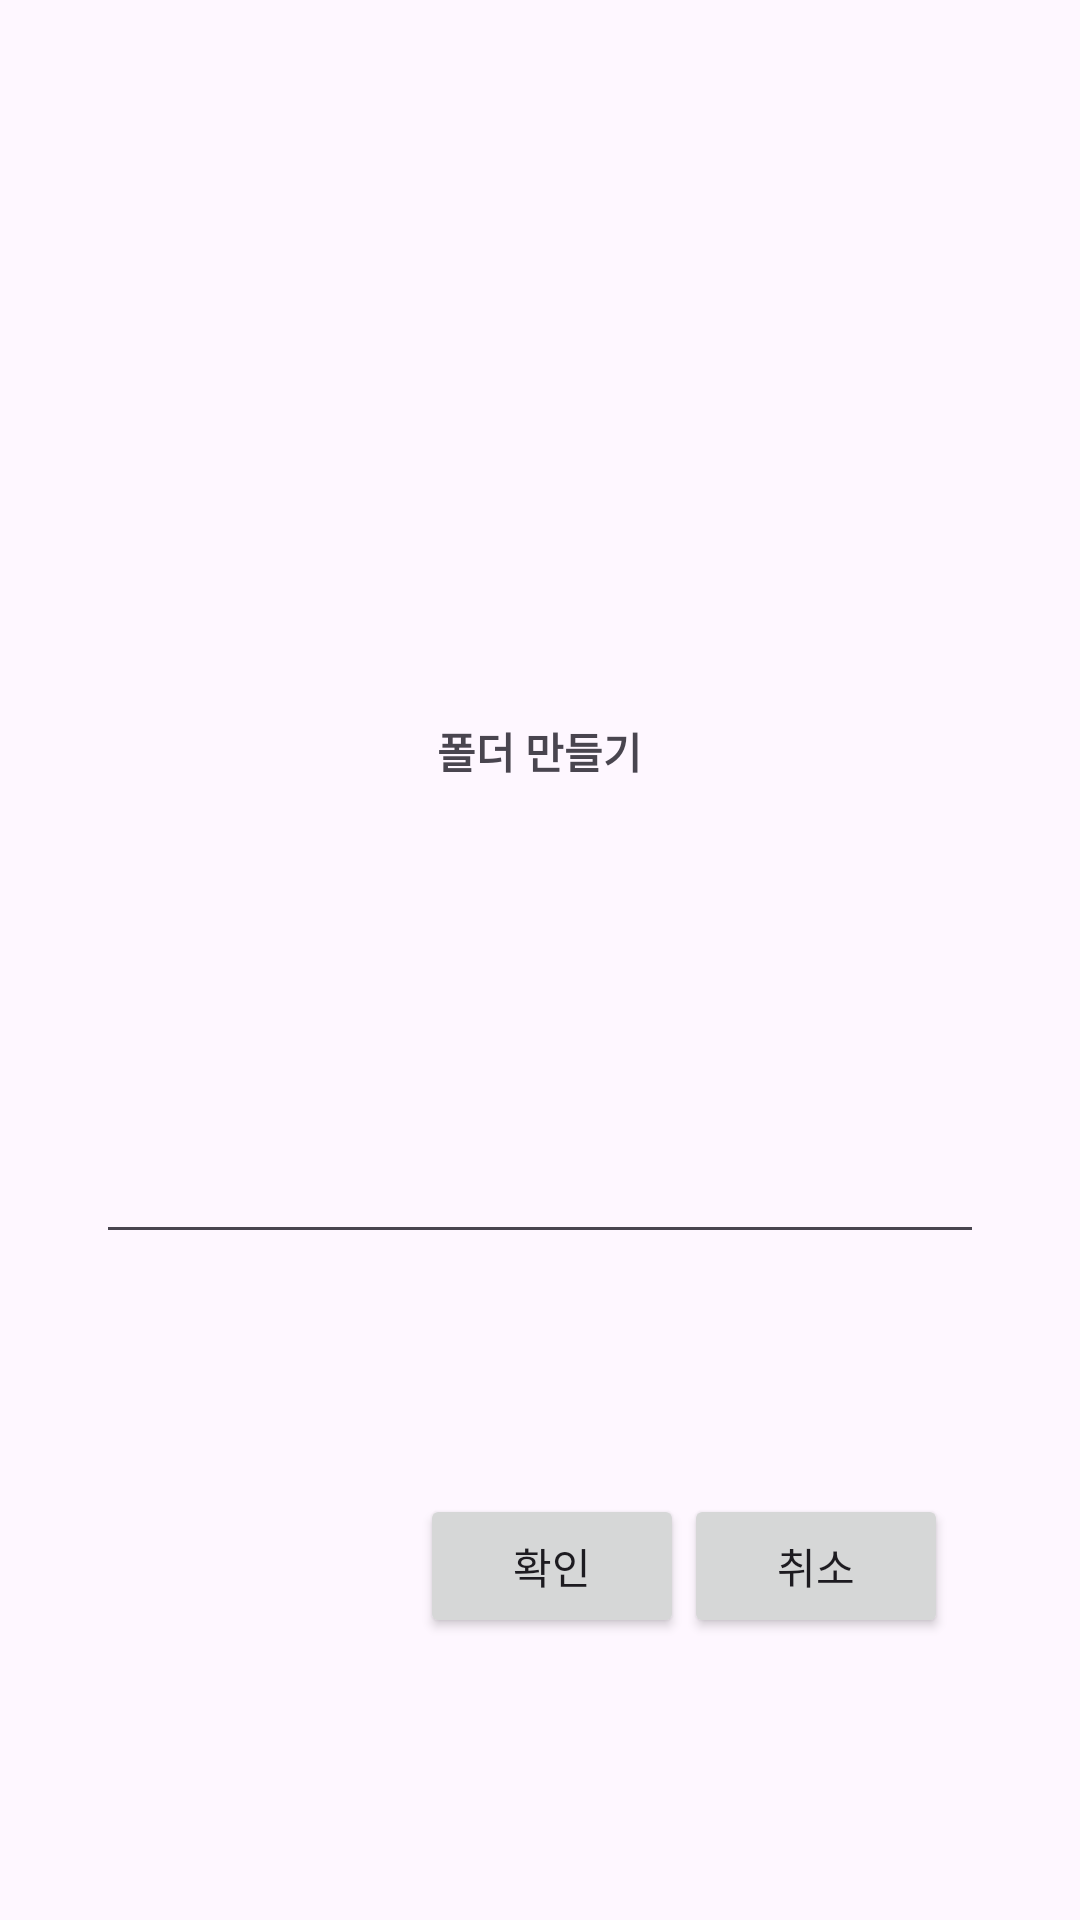

Reconstruct the res/layout file that produces this screen, plus the resources it refers to.
<!-- AndroidManifest.xml: application theme Theme.Anki0524Ver1 -->
<!-- res/layout/activity_folder.xml -->
<?xml version="1.0" encoding="utf-8"?>
<LinearLayout xmlns:android="http://schemas.android.com/apk/res/android"
    xmlns:app="http://schemas.android.com/apk/res-auto"
    xmlns:tools="http://schemas.android.com/tools"
    android:layout_width="match_parent"
    android:layout_height="match_parent"
    android:orientation="vertical"
    tools:context=".FolderActivity">

    <TextView
        android:id="@+id/MakeFolder"
        android:layout_width="wrap_content"
        android:layout_height="56dp"
        android:layout_gravity="center"
        android:layout_marginTop="240dp"
        android:text="폴더 만들기"
        android:textStyle="bold" />
    <LinearLayout
        android:layout_width="wrap_content"
        android:layout_height="wrap_content"
        android:orientation="horizontal"
        android:layout_gravity="center"
        android:layout_marginTop="70dp">


        <EditText
            android:id="@+id/editQuestion1"
            android:layout_width="296dp"
            android:layout_height="52dp"

            android:hint="" />
    </LinearLayout>

    <LinearLayout
        android:layout_marginTop="80dp"
        android:layout_width="match_parent"
        android:layout_height="wrap_content"
        android:orientation="horizontal">

        <Button
            android:id="@+id/checkButton"
            android:layout_width="wrap_content"
            android:layout_height="wrap_content"
            android:layout_marginStart="140dp"
            android:gravity="center"
            android:text="확인" />

        <Button
            android:id="@+id/cancelButton1"
            android:layout_width="wrap_content"
            android:layout_height="wrap_content"
            android:gravity="center"
            android:text="취소" />

    </LinearLayout>
</LinearLayout>
<!-- resources referenced by this layout -->
<resources>
  <style name="Theme.Anki0524Ver1" parent="Base.Theme.Anki0524Ver1" />
  <style name="Base.Theme.Anki0524Ver1" parent="Theme.Material3.DayNight.NoActionBar">
          
          
      </style>
</resources>
